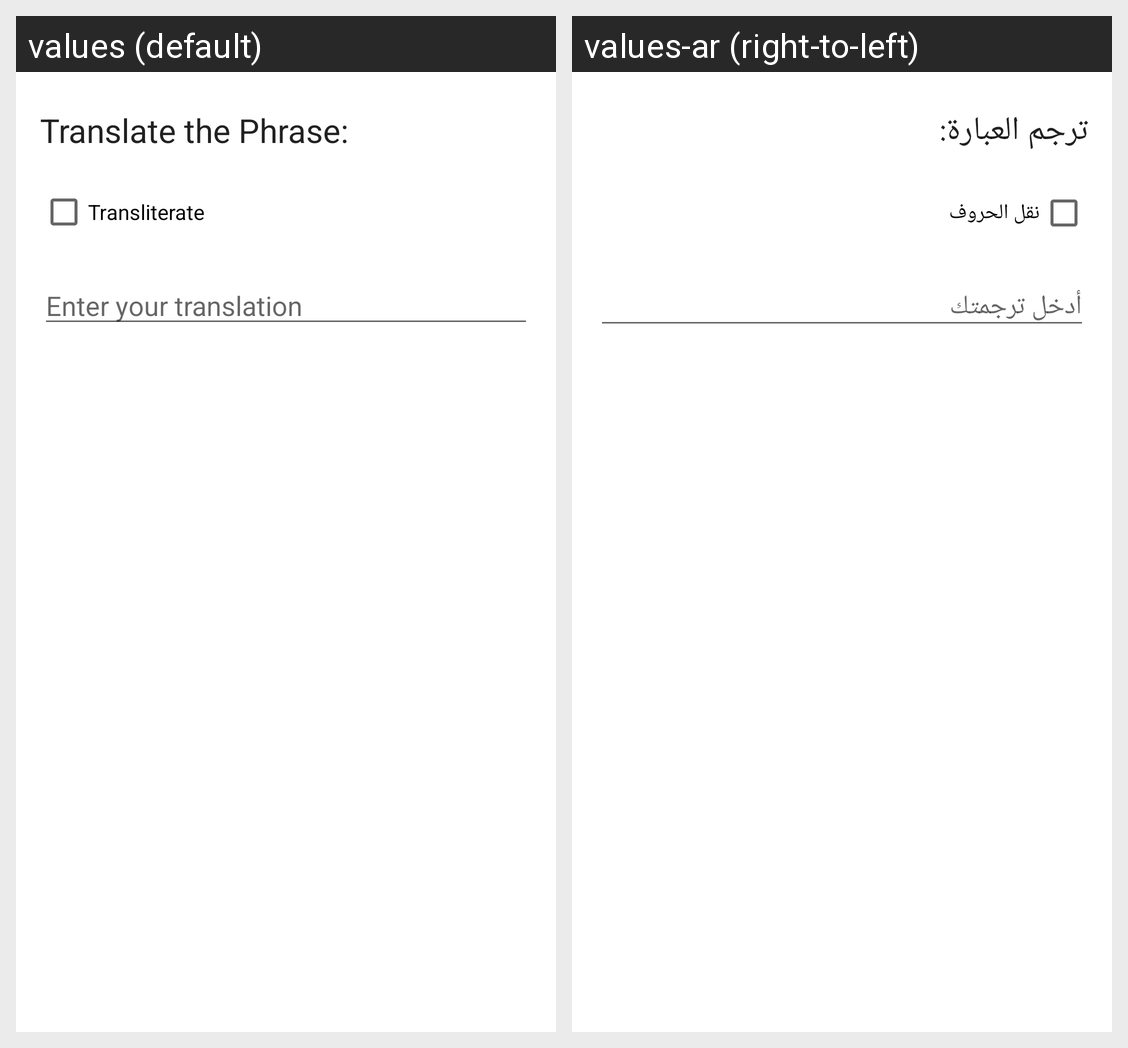

Translations of the strings shown on this Android screen, per locale in the grid:
Android screen res/layout/dialog_phrase.xml rendered under 2 locales, left to right: values (default), values-ar (right-to-left). Device: Nexus 5 (rendered at 1080×1920; each locale shown at half size, 540×960, under a caption strip naming it); theme Theme.ArabicLingo.
Strings drawn on this screen, with the default value and each locale's value (text and hints the layout hard-codes, and strings that could not be matched under every locale, appear in the picture but are not listed):

translate_the_phrase
  values: Translate the Phrase:
  values-ar: ترجم العبارة:

transliterate
  values: Transliterate
  values-ar: نقل الحروف

enter_your_translation
  values: Enter your translation
  values-ar: أدخل ترجمتك
